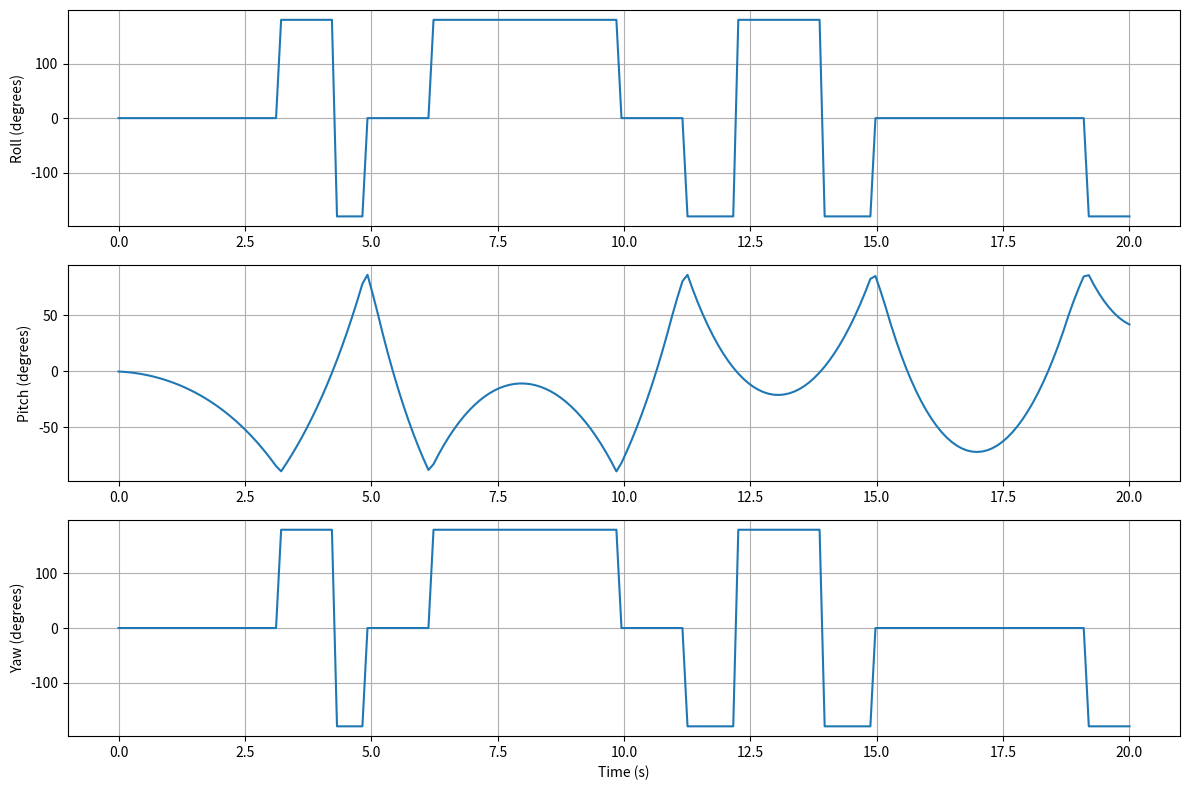

Reproduce this figure in Python.
import numpy as np
import matplotlib.pyplot as plt

# Quaternion operations
def quat_conjugate(q):
    return np.array([q[0], -q[1], -q[2], -q[3]])

def quat_multiply(q1, q2):
    w0, x0, y0, z0 = q1
    w1, x1, y1, z1 = q2
    return np.array([
        w0*w1 - x0*x1 - y0*y1 - z0*z1,
        w0*x1 + x0*w1 + y0*z1 - z0*y1,
        w0*y1 - x0*z1 + y0*w1 + z0*x1,
        w0*z1 + x0*y1 - y0*x1 + z0*w1
    ])

def quat_to_euler(q):
    w, x, y, z = q
    # Roll
    sinr_cosp = 2 * (w * x + y * z)
    cosr_cosp = 1 - 2 * (x**2 + y**2)
    roll = np.arctan2(sinr_cosp, cosr_cosp)

    # Pitch
    sinp = 2 * (w * y - z * x)
    pitch = np.arcsin(sinp) if abs(sinp) < 1 else np.pi/2 * np.sign(sinp)

    # Yaw
    siny_cosp = 2 * (w * z + x * y)
    cosy_cosp = 1 - 2 * (y**2 + z**2)
    yaw = np.arctan2(siny_cosp, cosy_cosp)

    return np.array([roll, pitch, yaw])

# Inertia matrix
I = np.array([[1.8, 0, 0],
              [0, 1.7, 0],
              [0, 0, 3]])

# Simulation parameters
dt = 0.1  # seconds
total_time = 20
steps = int(total_time / dt)

# Control gains
Kp = 0.5
Kd = 0.1

# Initial states
current_quat = np.array([1.0, 0.0, 0.0, 0.0])   # ensure float
current_omega = np.array([0.0, 0.0, 0.0])       # rad/sec

# Desired attitude
desired_quat = np.array([0.9239, 0.0, 0.3827, 0.0])  # example
desired_quat /= np.linalg.norm(desired_quat)  # normalize

# Data for plotting
attitude_history = {'time': [], 'roll': [], 'pitch': [], 'yaw': []}

for t in np.linspace(0, total_time, steps):
    # Compute attitude error quaternion
    q_error = quat_multiply(quat_conjugate(current_quat), desired_quat)
    angle = 2 * np.arccos(np.clip(q_error[0], -1, 1))
    if abs(angle) < 1e-6:
        axis = np.array([0, 0, 0])
    else:
        axis = q_error[1:] / np.sin(angle/2)
    attitude_error = angle * axis

    # Control torque (PD control)
    torque = -Kp * attitude_error - Kd * current_omega

    # Compute angular acceleration: inv(I) * torque
    angular_acceleration = np.linalg.inv(I).dot(torque)

    # Update angular velocity
    current_omega += angular_acceleration * dt

    # Update quaternion
    omega_quat = np.hstack(([0], current_omega))
    dq = 0.5 * quat_multiply(current_quat, omega_quat)
    current_quat += dq * dt
    current_quat /= np.linalg.norm(current_quat)  # normalize

    # Save data for plotting
    euler_angles = quat_to_euler(current_quat)
    attitude_history['time'].append(t)
    attitude_history['roll'].append(np.degrees(euler_angles[0]))
    attitude_history['pitch'].append(np.degrees(euler_angles[1]))
    attitude_history['yaw'].append(np.degrees(euler_angles[2]))

# Plot
plt.figure(figsize=(12,8))
plt.subplot(3,1,1)
plt.plot(attitude_history['time'], attitude_history['roll'])
plt.ylabel('Roll (degrees)')
plt.grid()
plt.subplot(3,1,2)
plt.plot(attitude_history['time'], attitude_history['pitch'])
plt.ylabel('Pitch (degrees)')
plt.grid()
plt.subplot(3,1,3)
plt.plot(attitude_history['time'], attitude_history['yaw'])
plt.xlabel('Time (s)')
plt.ylabel('Yaw (degrees)')
plt.grid()
plt.tight_layout()
plt.show()
